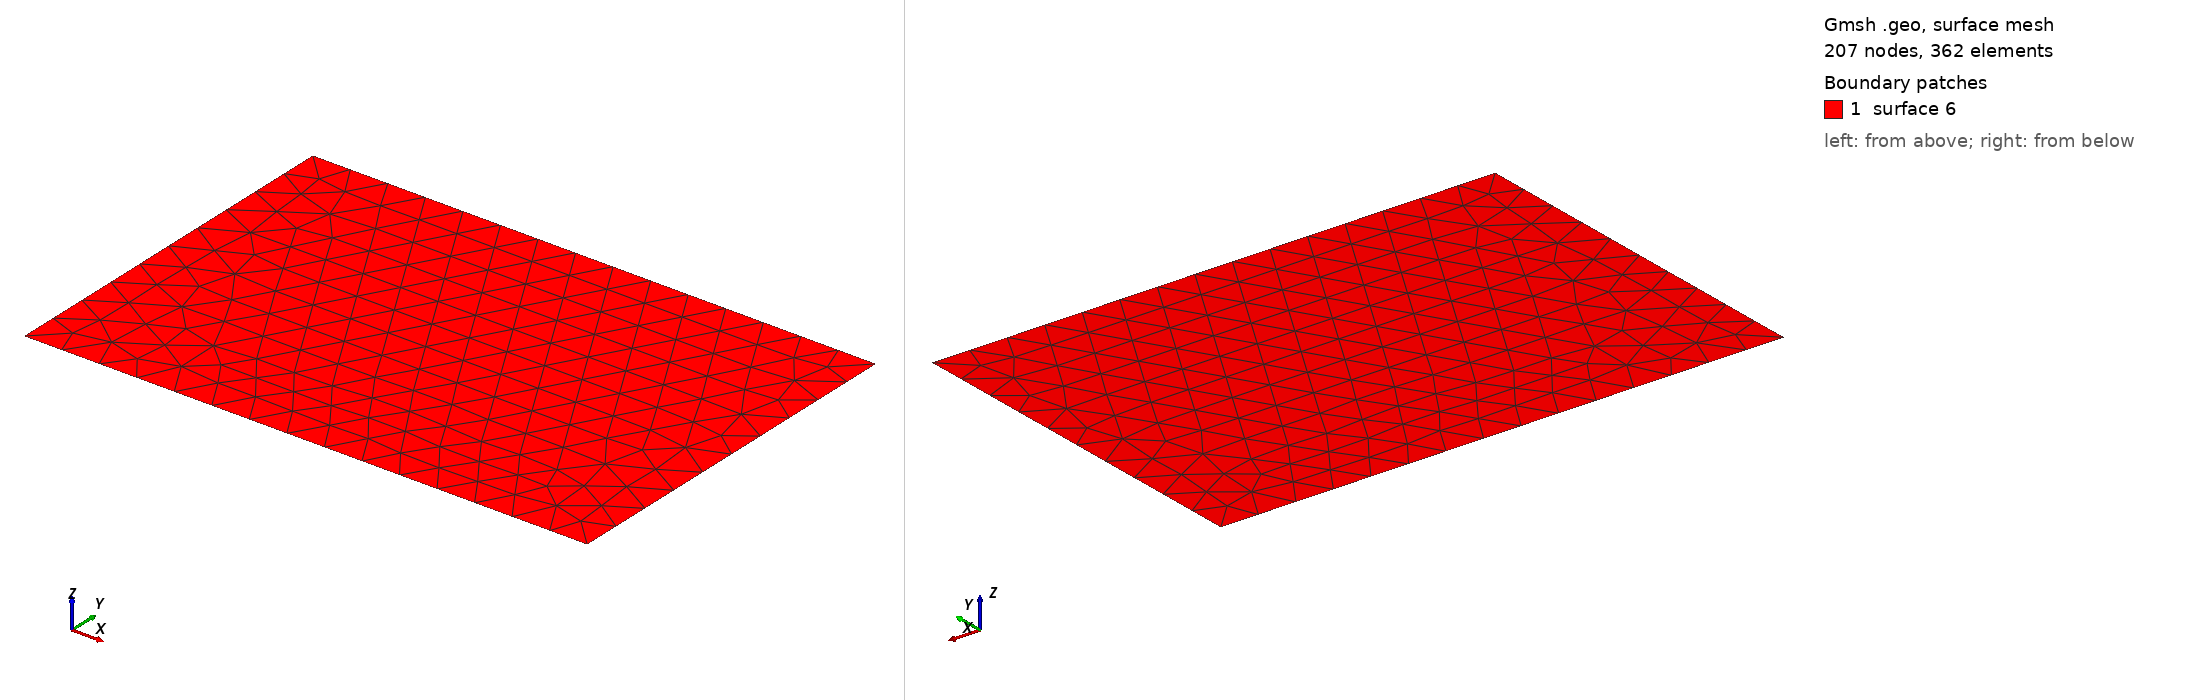

Gmsh geometry script, surface-meshed: 207 nodes, 362 surface elements. Boundary patches (legend numbers): 1 surface 6. Left view from above one corner, right view from below the opposite corner. The script declares no physical surfaces, so the legend lists its geometric surfaces. The drawing asked Gmsh for element sizes between 1% and 20% of the model's largest extent; the script's own settings can give other sizes.

=== 2d_slopestability_ex1_pygmsh_min.geo (drawn) ===
// This code was created by pygmsh vunknown.
p0 = newp;
Point(p0) = {0, 0, 0, 1.0};
p1 = newp;
Point(p1) = {15.0, 0, 0, 1.0};
p2 = newp;
Point(p2) = {15.0, 10.0, 0, 1.0};
p3 = newp;
Point(p3) = {0, 10.0, 0, 1.0};
l0 = newl;
Line(l0) = {p0, p1};
l1 = newl;
Line(l1) = {p1, p2};
l2 = newl;
Line(l2) = {p2, p3};
l3 = newl;
Line(l3) = {p3, p0};
ll0 = newll;
Line Loop(ll0) = {l0, l1, l2, l3};
s0 = news;
Plane Surface(s0) = {ll0};
